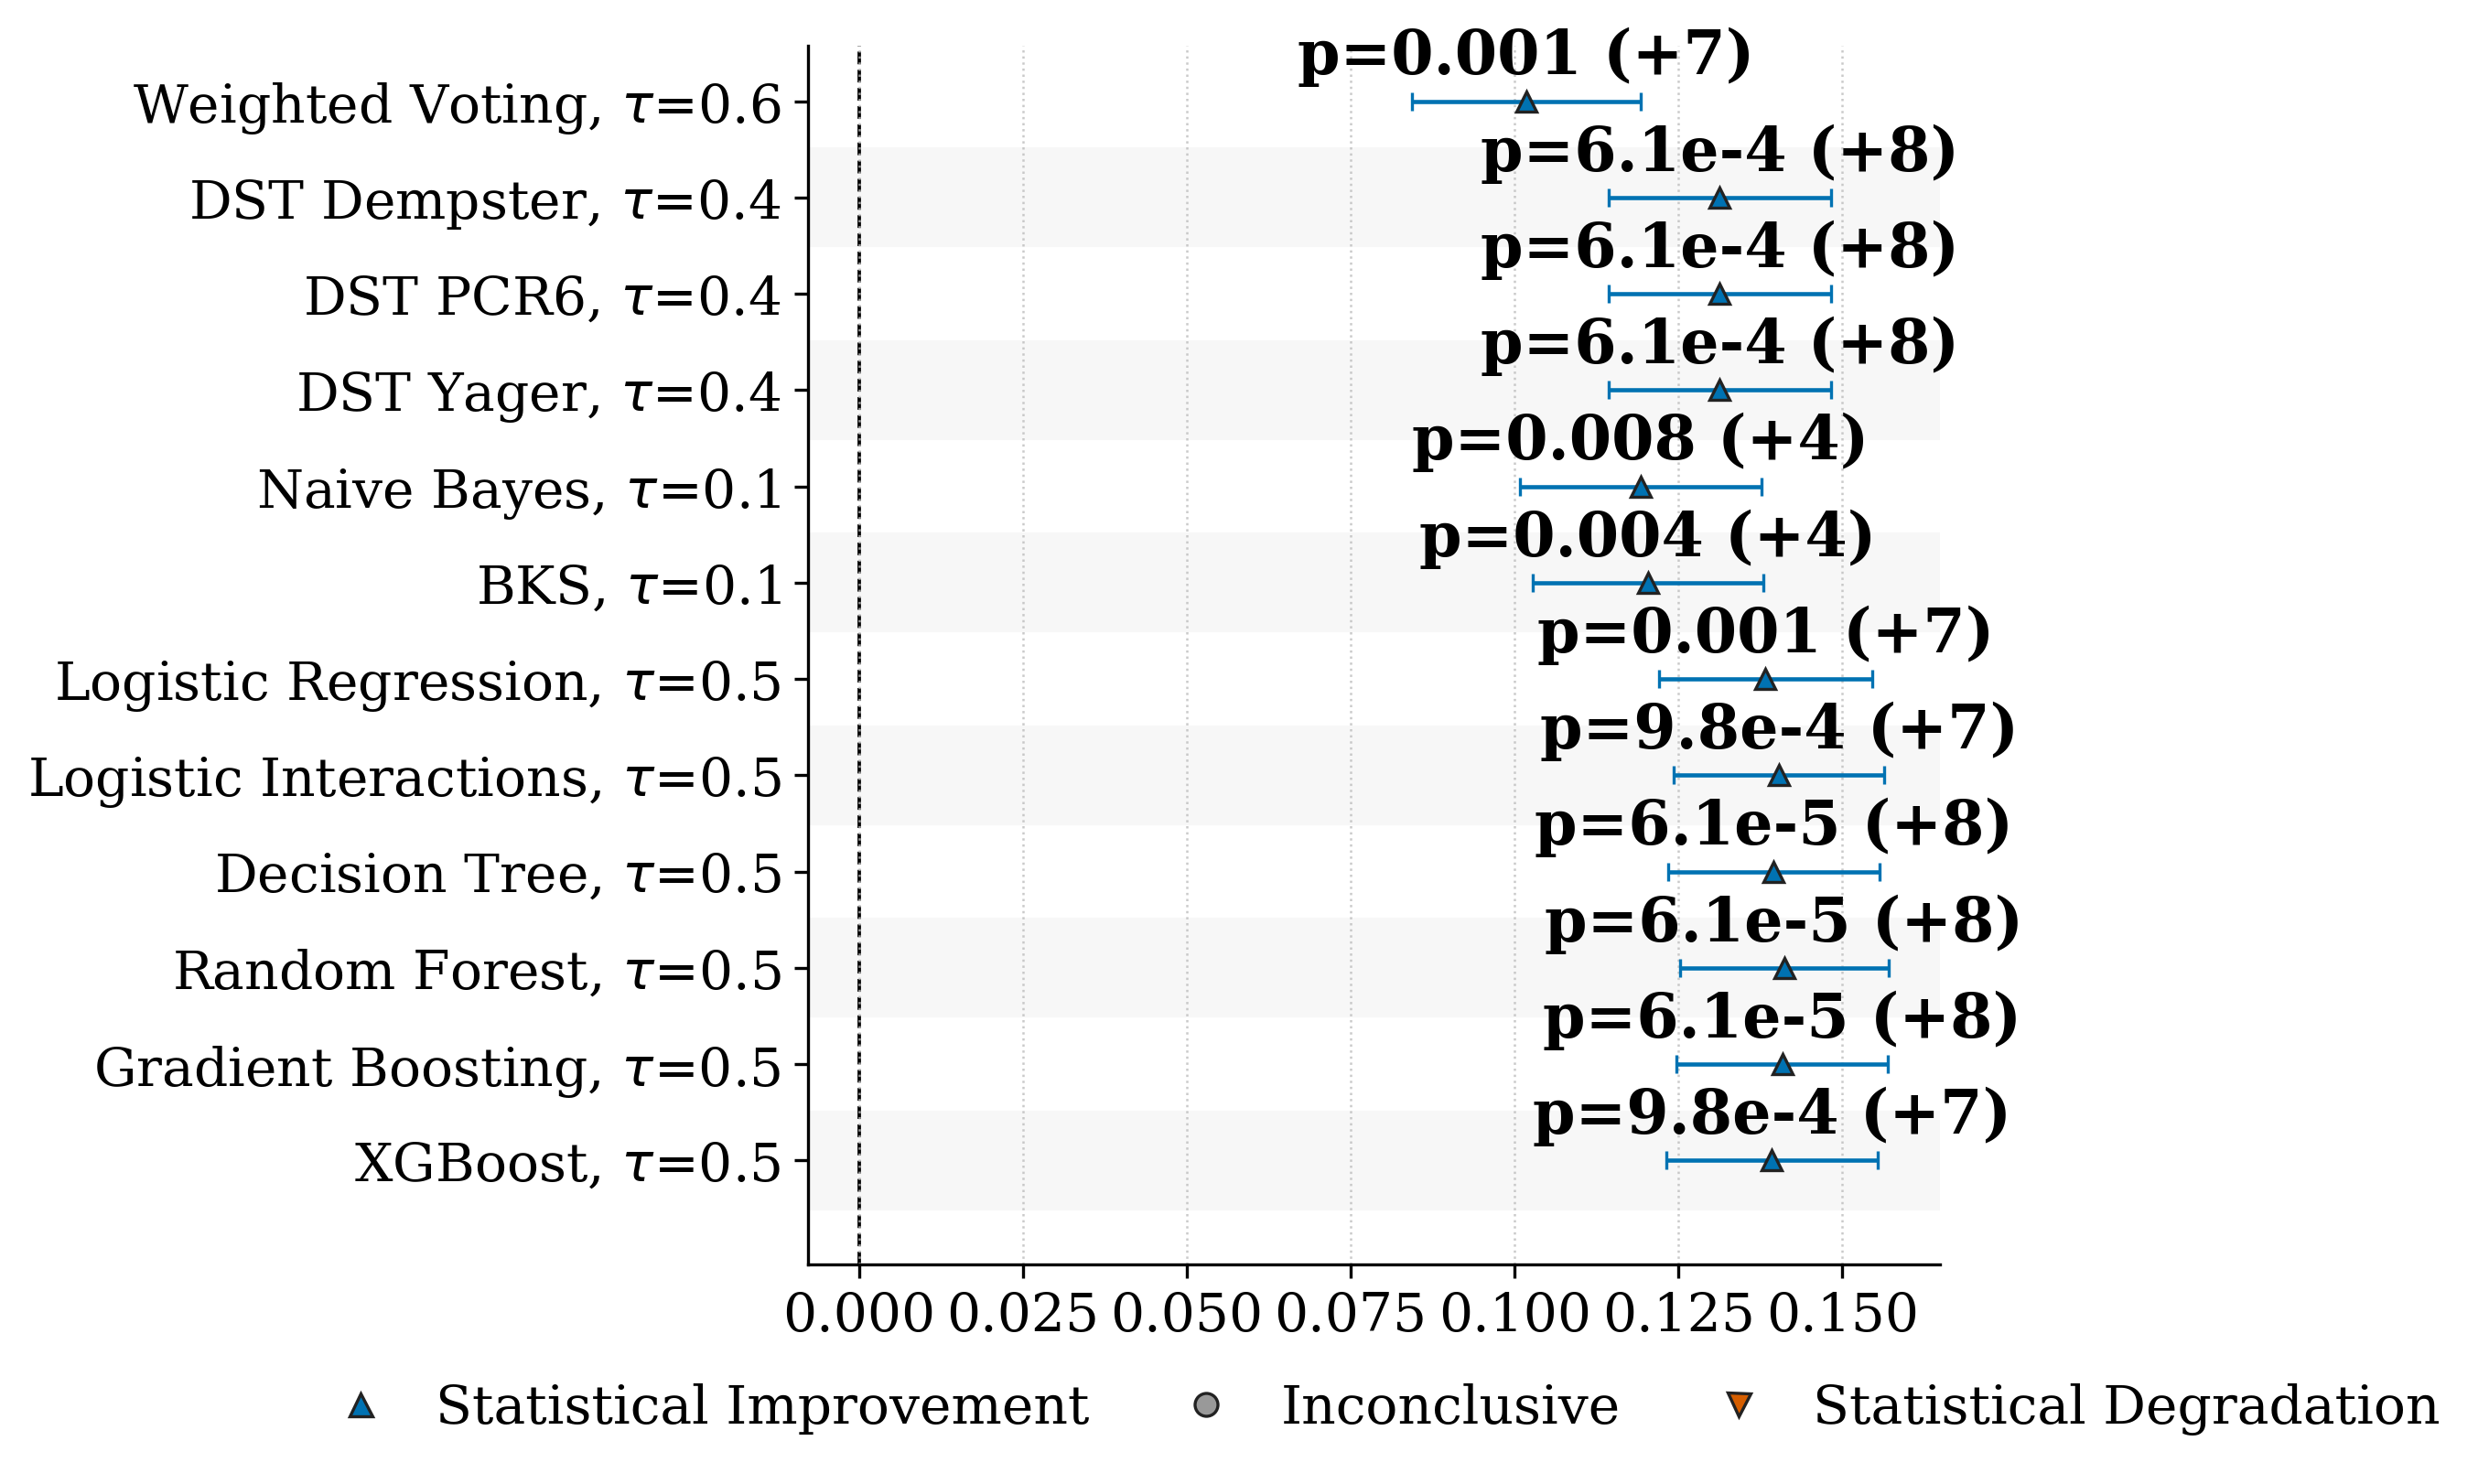

The file beside this chart, header and first rows:
baseline, baseline_strategy, strategy, metric, n_pairs, n_nonzero_pairs, mean_difference, weighted_difference, n_effective, hodges_lehmann, p_value, ci_low, ci_high, ci_level, status, n_coverage_gain, n_coverage_loss
traditional, traditional_2_of_3, weighted_fire_specificity_silence_sensit…, f1, 15, 13, 0.1192, 0.0882, 9.307, 0.1018, 0.001474, 0.08433, 0.1193, 0.95, incremento_statistico, 7, 0
traditional, traditional_2_of_3, dst_dempster_fire_specificity_silence_se…, f1, 15, 15, 0.1394, 0.1157, 9.307, 0.1313, 0.0006104, 0.1143, 0.1483, 0.95, incremento_statistico, 8, 0
traditional, traditional_2_of_3, dst_pcr6_fire_specificity_silence_sensit…, f1, 15, 15, 0.1394, 0.1157, 9.307, 0.1313, 0.0006104, 0.1143, 0.1483, 0.95, incremento_statistico, 8, 0
traditional, traditional_2_of_3, dst_yager_fire_specificity_silence_sensi…, f1, 15, 15, 0.1394, 0.1157, 9.307, 0.1313, 0.0006104, 0.1143, 0.1483, 0.95, incremento_statistico, 8, 0
traditional, traditional_2_of_3, naive_bayes_tau_0_1, f1, 15, 11, 0.1232, 0.1052, 9.307, 0.1193, 0.007646, 0.1008, 0.1377, 0.95, incremento_statistico, 4, 0
traditional, traditional_2_of_3, bks_tau_0_1, f1, 15, 11, 0.1325, 0.1257, 9.307, 0.1203, 0.004439, 0.1027, 0.138, 0.95, incremento_statistico, 4, 0
traditional, traditional_2_of_3, logistic_regression_tau_0_5, f1, 15, 14, 0.1452, 0.135, 9.307, 0.1383, 0.001225, 0.122, 0.1546, 0.95, incremento_statistico, 7, 0
traditional, traditional_2_of_3, logistic_interactions_tau_0_5, f1, 15, 14, 0.1469, 0.136, 9.307, 0.1404, 0.0009815, 0.1243, 0.1564, 0.95, incremento_statistico, 7, 0
traditional, traditional_2_of_3, decision_tree_tau_0_5, f1, 15, 15, 0.1459, 0.135, 9.307, 0.1395, 6.103515625e-05, 0.1234, 0.1557, 0.95, incremento_statistico, 8, 0
traditional, traditional_2_of_3, random_forest_tau_0_5, f1, 15, 15, 0.1486, 0.1369, 9.307, 0.1412, 6.103515625e-05, 0.1253, 0.157, 0.95, incremento_statistico, 8, 0
traditional, traditional_2_of_3, gradient_boosting_tau_0_5, f1, 15, 15, 0.146, 0.1351, 9.307, 0.1409, 6.103515625e-05, 0.1248, 0.157, 0.95, incremento_statistico, 8, 0
traditional, traditional_2_of_3, xgboost_tau_0_5, f1, 15, 14, 0.1433, 0.1334, 9.307, 0.1393, 0.0009815, 0.1231, 0.1554, 0.95, incremento_statistico, 7, 0
